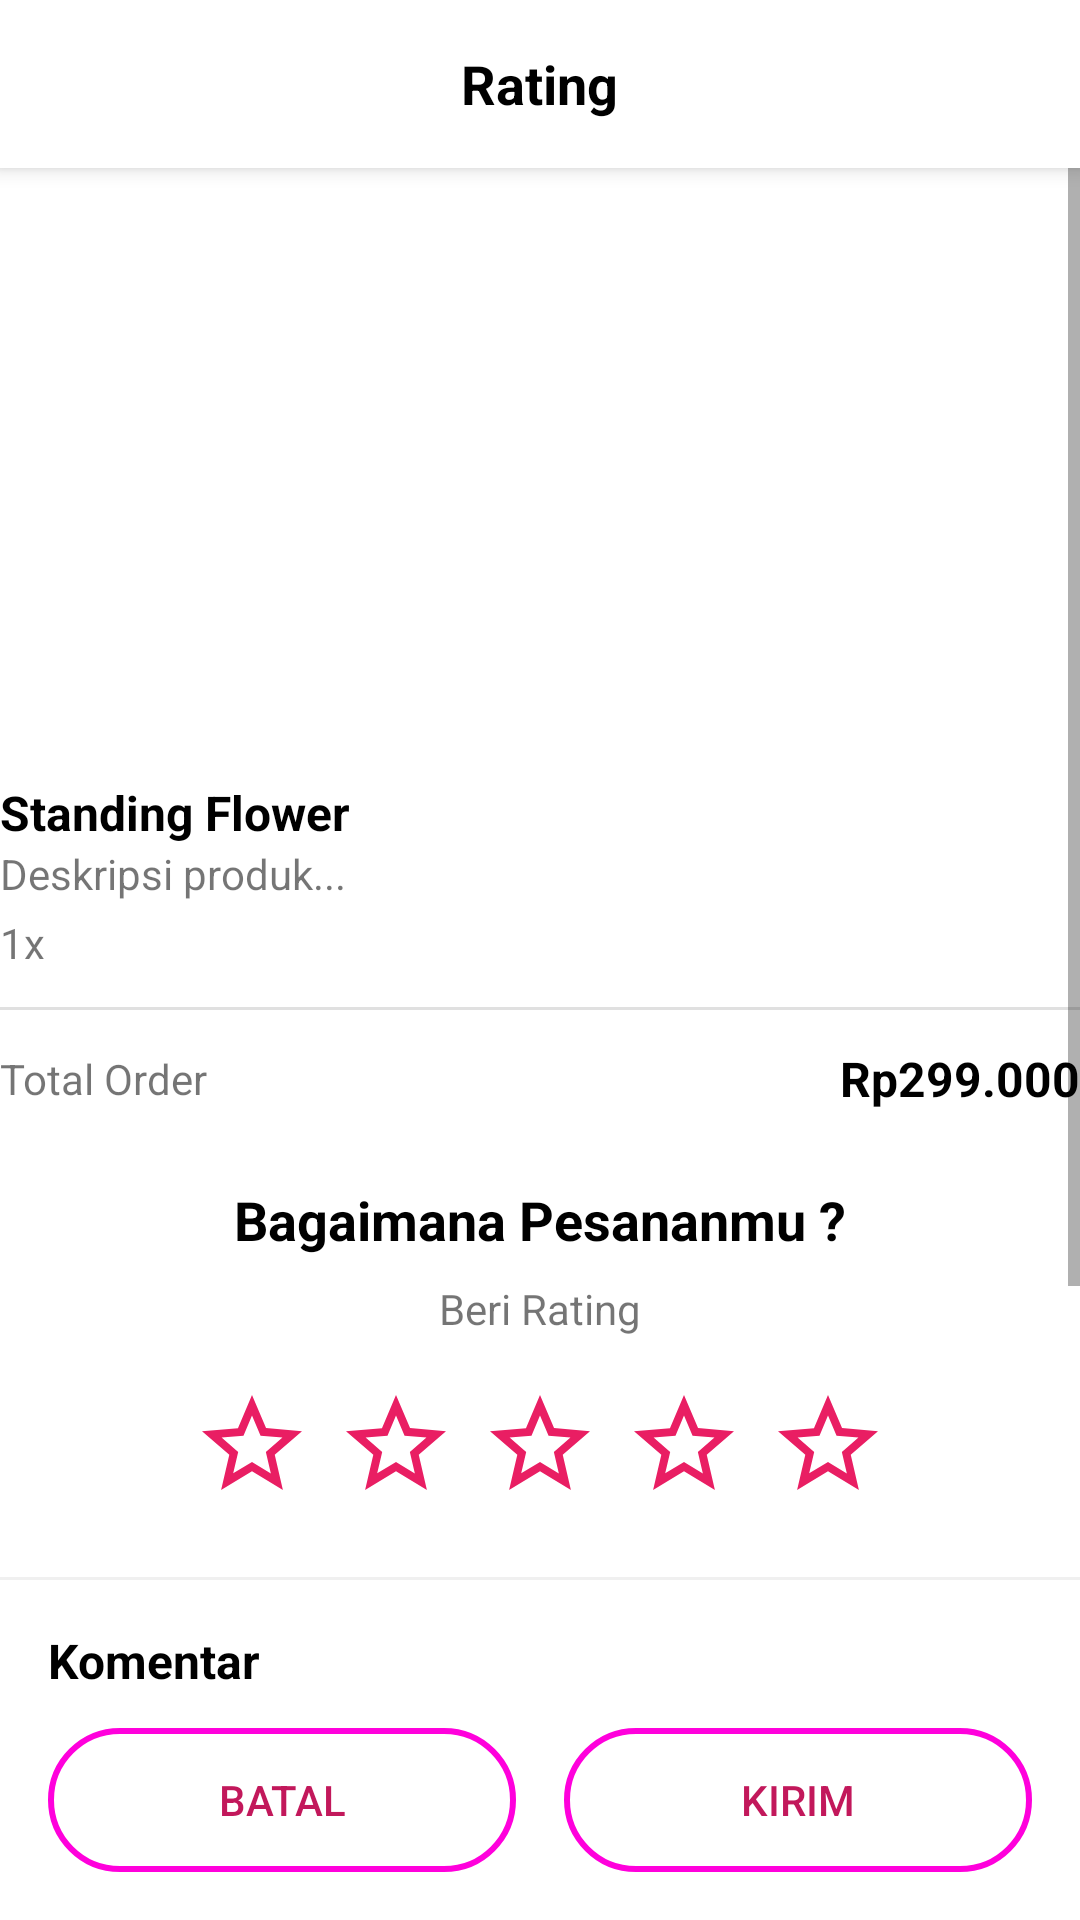

Produce the Android XML layout that renders to this screen, including the resource entries it uses.
<!-- AndroidManifest.xml: application theme Theme.Ujicoba -->
<!-- res/layout/activity_rating.xml -->
<?xml version="1.0" encoding="utf-8"?>
<RelativeLayout xmlns:android="http://schemas.android.com/apk/res/android"
    xmlns:tools="http://schemas.android.com/tools"
    android:layout_width="match_parent"
    android:layout_height="match_parent"
    tools:context=".RatingActivity">

    <RelativeLayout
        android:id="@+id/top_bar_rating"
        android:layout_width="match_parent"
        android:layout_height="?attr/actionBarSize"
        android:background="@color/white"
        android:elevation="4dp">
        <ImageButton
            android:id="@+id/btn_back_rating"
            android:layout_width="wrap_content"
            android:layout_height="wrap_content"
            android:src="@drawable/back"
            android:layout_centerVertical="true"
            android:layout_marginStart="16dp"
            android:background="?attr/selectableItemBackgroundBorderless"/>
        <TextView
            android:layout_width="wrap_content"
            android:layout_height="wrap_content"
            android:text="Rating"
            android:textSize="18sp"
            android:textStyle="bold"
            android:textColor="@color/black"
            android:layout_centerInParent="true"/>
    </RelativeLayout>

    <LinearLayout
        android:id="@+id/bottom_buttons_rating"
        android:layout_width="match_parent"
        android:layout_height="wrap_content"
        android:layout_alignParentBottom="true"
        android:padding="16dp"
        android:orientation="horizontal">
        <Button
            android:id="@+id/btn_cancel_rating"
            android:layout_width="0dp"
            android:layout_height="wrap_content"
            android:layout_weight="1"
            android:text="Batal"
            android:background="@drawable/button_outline"
            android:textColor="@color/colorPrimary"
            android:layout_marginEnd="8dp"/>
        <Button
            android:id="@+id/btn_send_rating"
            android:layout_width="0dp"
            android:layout_height="wrap_content"
            android:layout_weight="1"
            android:text="Kirim"
            android:background="@drawable/button_outline"
            android:textColor="@color/colorPrimary"
            android:layout_marginStart="8dp"/>
    </LinearLayout>

    <ScrollView
        android:layout_width="match_parent"
        android:layout_height="match_parent"
        android:layout_below="@id/top_bar_rating"
        android:layout_above="@id/bottom_buttons_rating">

        <LinearLayout
            android:layout_width="match_parent"
            android:layout_height="wrap_content"
            android:orientation="vertical">

            <include layout="@layout/item_detail_product" android:id="@+id/product_summary_layout"/>

            <TextView
                android:layout_width="wrap_content"
                android:layout_height="wrap_content"
                android:text="Bagaimana Pesananmu ?"
                android:textSize="18sp"
                android:textStyle="bold"
                android:textColor="@color/black"
                android:layout_gravity="center_horizontal"
                android:layout_marginTop="24dp"/>

            <TextView
                android:layout_width="wrap_content"
                android:layout_height="wrap_content"
                android:text="Beri Rating"
                android:layout_gravity="center_horizontal"
                android:layout_marginTop="8dp"/>

            <LinearLayout
                android:id="@+id/rating_stars_container"
                android:layout_width="wrap_content"
                android:layout_height="wrap_content"
                android:orientation="horizontal"
                android:layout_gravity="center_horizontal"
                android:layout_marginTop="16dp">

                <ImageView android:id="@+id/star1" style="@style/RatingStar"/>
                <ImageView android:id="@+id/star2" style="@style/RatingStar"/>
                <ImageView android:id="@+id/star3" style="@style/RatingStar"/>
                <ImageView android:id="@+id/star4" style="@style/RatingStar"/>
                <ImageView android:id="@+id/star5" style="@style/RatingStar"/>
            </LinearLayout>

            <View android:layout_width="match_parent" android:layout_height="1dp" android:background="#F0F0F0" android:layout_marginTop="24dp"/>

            <TextView
                android:layout_width="wrap_content"
                android:layout_height="wrap_content"
                android:text="Komentar"
                android:textColor="@color/black"
                android:textStyle="bold"
                android:textSize="16sp"
                android:layout_marginStart="16dp"
                android:layout_marginTop="16dp"/>

            <EditText
                android:id="@+id/et_comment"
                android:layout_width="match_parent"
                android:layout_height="120dp"
                android:hint="Ketik Komentar.."
                android:gravity="top"
                android:background="@drawable/edittext_border"
                android:padding="12dp"
                android:layout_margin="16dp"/>

            <ImageButton
                android:id="@+id/btn_add_photo"
                android:layout_width="wrap_content"
                android:layout_height="wrap_content"
                android:src="@drawable/add_photo"
                android:background="?attr/selectableItemBackground"
                android:layout_marginStart="16dp"/>
        </LinearLayout>
    </ScrollView>
</RelativeLayout>
<!-- res/layout/item_detail_product.xml (included above) -->
<?xml version="1.0" encoding="utf-8"?>
<LinearLayout xmlns:android="http://schemas.android.com/apk/res/android"
    android:layout_width="match_parent"
    android:layout_height="wrap_content"
    android:orientation="vertical"
    android:paddingTop="16dp">

    <ImageView
        android:id="@+id/iv_product_image_detail"
        android:layout_width="match_parent"
        android:layout_height="180dp"
        android:layout_marginBottom="8dp"
        android:scaleType="centerCrop"
        android:src="@drawable/flowers" />

    <TextView
        android:id="@+id/tv_product_name_detail"
        android:layout_width="wrap_content"
        android:layout_height="wrap_content"
        android:text="Standing Flower"
        android:textColor="@color/black"
        android:textSize="16sp"
        android:textStyle="bold" />

    <TextView
        android:id="@+id/tv_product_desc_detail"
        android:text="Deskripsi produk..."
        android:layout_width="wrap_content"
        android:layout_height="wrap_content"
        android:layout_marginBottom="4dp"/>

    <TextView
        android:id="@+id/tv_product_qty_detail"
        android:text="1x"
        android:layout_width="wrap_content"
        android:layout_height="wrap_content"/>

    <View
        android:layout_width="match_parent"
        android:layout_height="1dp"
        android:background="#E0E0E0"
        android:layout_marginVertical="12dp"/>

    <RelativeLayout
        android:layout_width="match_parent"
        android:layout_height="wrap_content">
        <TextView
            android:text="Total Order"
            android:layout_width="wrap_content"
            android:layout_height="wrap_content"
            android:layout_centerVertical="true"/>

        <TextView
            android:id="@+id/tv_total_order_price"
            android:layout_width="wrap_content"
            android:layout_height="wrap_content"
            android:layout_alignParentEnd="true"
            android:text="Rp299.000"
            android:textColor="@color/black"
            android:textSize="16sp"
            android:textStyle="bold" />
    </RelativeLayout>
</LinearLayout>
<!-- resources referenced by this layout -->
<resources>
  <color name="black">#FF000000</color>
  <color name="colorPrimary">#C2185B</color>
  <color name="white">#FFFFFFFF</color>
  <!-- drawable button_outline (drawable) -->
  <?xml version="1.0" encoding="utf-8"?>
  <shape xmlns:android="http://schemas.android.com/apk/res/android">
      <solid android:color="@android:color/transparent"/> 
      <stroke android:width="2dp" android:color="@color/pink"/> 
      <corners android:radius="24dp"/> 
      <padding android:left="16dp" android:right="16dp"/> 
  </shape>
  <!-- drawable edittext_border (drawable) -->
  <?xml version="1.0" encoding="utf-8"?>
  <shape xmlns:android="http://schemas.android.com/apk/res/android">
      <solid android:color="@android:color/transparent"/> 
      <stroke android:width="2dp" android:color="@color/pink_maroon"/> 
      <corners android:radius="12dp"/> 
      <padding android:left="16dp" android:right="16dp"/> 
  </shape>
  <style name="RatingStar">
          <item name="android:layout_width">40dp</item>
          <item name="android:layout_height">40dp</item>
          <item name="android:layout_marginHorizontal">4dp</item>
          <item name="android:src">@drawable/ic_star_border</item>
          <item name="android:background">?attr/selectableItemBackgroundBorderless</item>
      </style>
  <style name="Theme.Ujicoba" parent="Theme.MaterialComponents.DayNight.NoActionBar">
          
          <item name="colorPrimary">@color/pink</item>
          <item name="colorPrimaryVariant">@color/pink</item>
          <item name="colorOnPrimary">@color/white</item>
          
          <item name="colorSecondary">@color/teal_200</item>
          <item name="colorSecondaryVariant">@color/teal_700</item>
          <item name="colorOnSecondary">@color/black</item>
          
          <item name="android:statusBarColor">?attr/colorPrimaryVariant</item>
          
      </style>
  <color name="pink">#FF00DC</color>
  <color name="pink_maroon">#A0243A</color>
  <!-- drawable ic_star_border (drawable) -->
  <vector xmlns:android="http://schemas.android.com/apk/res/android"
      android:width="24dp"
      android:height="24dp"
      android:viewportWidth="24"
      android:viewportHeight="24"
      android:tint="@color/pink_primary"> <path
      android:fillColor="@android:color/white"
      android:pathData="M22,9.24l-7.19,-0.62L12,2 9.19,8.63 2,9.24l5.46,4.73L5.82,21 12,17.27 18.18,21l-1.63,-7.03L22,9.24zM12,15.4l-3.76,2.27 1,-4.28 -3.32,-2.88 4.38,-0.38L12,6.1l1.71,4.04 4.38,0.38 -3.32,2.88 1,4.28L12,15.4z"/>
  </vector>
  <color name="teal_200">#FF03DAC5</color>
  <color name="teal_700">#FF018786</color>
  <color name="pink_primary">#E91E63</color>
</resources>
